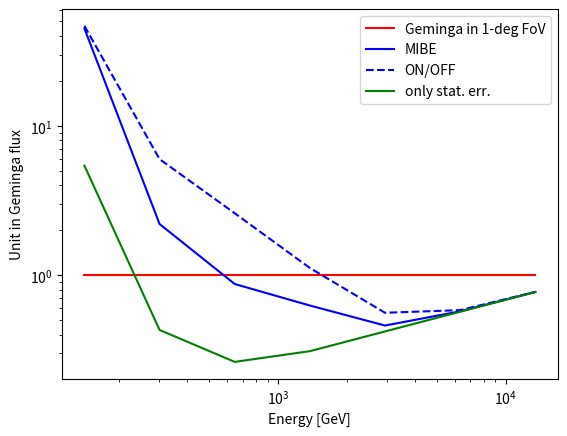

Recreate this plot in Python. (Note: this script raises an exception after producing the figure.)
import matplotlib
matplotlib.use('Agg')
import numpy as np
import matplotlib.cm as cm
import matplotlib.pyplot as plt
from scipy.interpolate import interp1d


delta = 0.33
log_energy = np.arange(2.15, 4.15, delta) # energy in GeV
energy = pow(10.,log_energy)
eff_area_const = 10000.*(12.6*100.*100.) #cm^2
eff_area = np.piecewise(energy, [energy>=100,energy>=214,energy>=457,energy>=1000], [67.0798*10000.,19522.2*10000.,95972.3*10000.,126646*10000.])
angular_size = 1.0
time = 100. # exposure in hours
bkg_rate = 1e-12*66.6*pow(energy/1000.,-3.6)*3600. # per hour per 2 degree FoV
crab_rate = 1e-12*37.5*pow(energy/1000.,-2.5)*3600.
geminga_rate = 1e-12*3.5*pow(energy/1000.,-2.2)*3600.

N_CR = eff_area*bkg_rate*time*(angular_size*angular_size)/(2.*2.)
Err_CR_Stat = pow(N_CR,0.5)

crab_percent = 0.1
N_gamma_Crab10 = eff_area*crab_rate*crab_percent*time
N_gamma_Geminga = eff_area*geminga_rate*time
N_normalization = eff_area*geminga_rate*time
#N_normalization = eff_area*crab_rate*crab_percent*time
Err_CR_Stat = pow(N_CR,0.5)

scale_index = 0.

#Err_CR_Syst = N_CR*0.01
Err_CR_Syst = N_CR*np.piecewise(energy, [energy>=100,energy>=214,energy>=457,energy>=1000], [0.121,0.017, 0.019, 0.036])
Limit = 5.0*pow(Err_CR_Syst*Err_CR_Syst+Err_CR_Stat*Err_CR_Stat,0.5)*pow(energy,scale_index)
Limit_Smooth = interp1d(energy, Limit, kind='cubic')
Limit_Err = 1.0*pow(Err_CR_Stat*Err_CR_Stat,0.5)*pow(energy,scale_index)
Limit_Err_Smooth = interp1d(energy, Limit_Err, kind='cubic')

#Err_CR_Syst = N_CR*0.03
Err_CR_Syst = N_CR*np.piecewise(energy, [energy>=100,energy>=214,energy>=457,energy>=1000], [0.126, 0.047, 0.059, 0.071])
Limit_Init = 5.0*pow(Err_CR_Syst*Err_CR_Syst+Err_CR_Stat*Err_CR_Stat,0.5)*pow(energy,scale_index)
Limit_Init_Smooth = interp1d(energy, Limit_Init, kind='cubic')

Limit_Stat = 5.0*pow(Err_CR_Stat*Err_CR_Stat,0.5)*pow(energy,scale_index)
Limit_Stat_Smooth = interp1d(energy, Limit_Stat, kind='cubic')

fig, ax = plt.subplots()
#plt.plot(energy, N_gamma_Crab10*pow(energy,scale_index), color='r', linestyle='dashed', label='10% Crab in 1-deg FoV')
plt.plot(energy, N_gamma_Geminga*pow(energy,scale_index)/N_normalization, color='r', label='Geminga in 1-deg FoV')
plt.plot(energy, Limit/N_normalization, color='b', label='MIBE')
plt.plot(energy, Limit_Init/N_normalization, color='b',linestyle='dashed', label='ON/OFF')
plt.plot(energy, Limit_Stat/N_normalization, color='g', label='only stat. err.')
#plt.xlim(214., 10000.)
ax.axis('on')
ax.set_xlabel('Energy [GeV]')
ax.set_ylabel('Unit in Geminga flux')
ax.legend(loc='best')
ax.set_xscale('log')
ax.set_yscale('log')
plt.savefig("output_plots/Exclusion.png")

